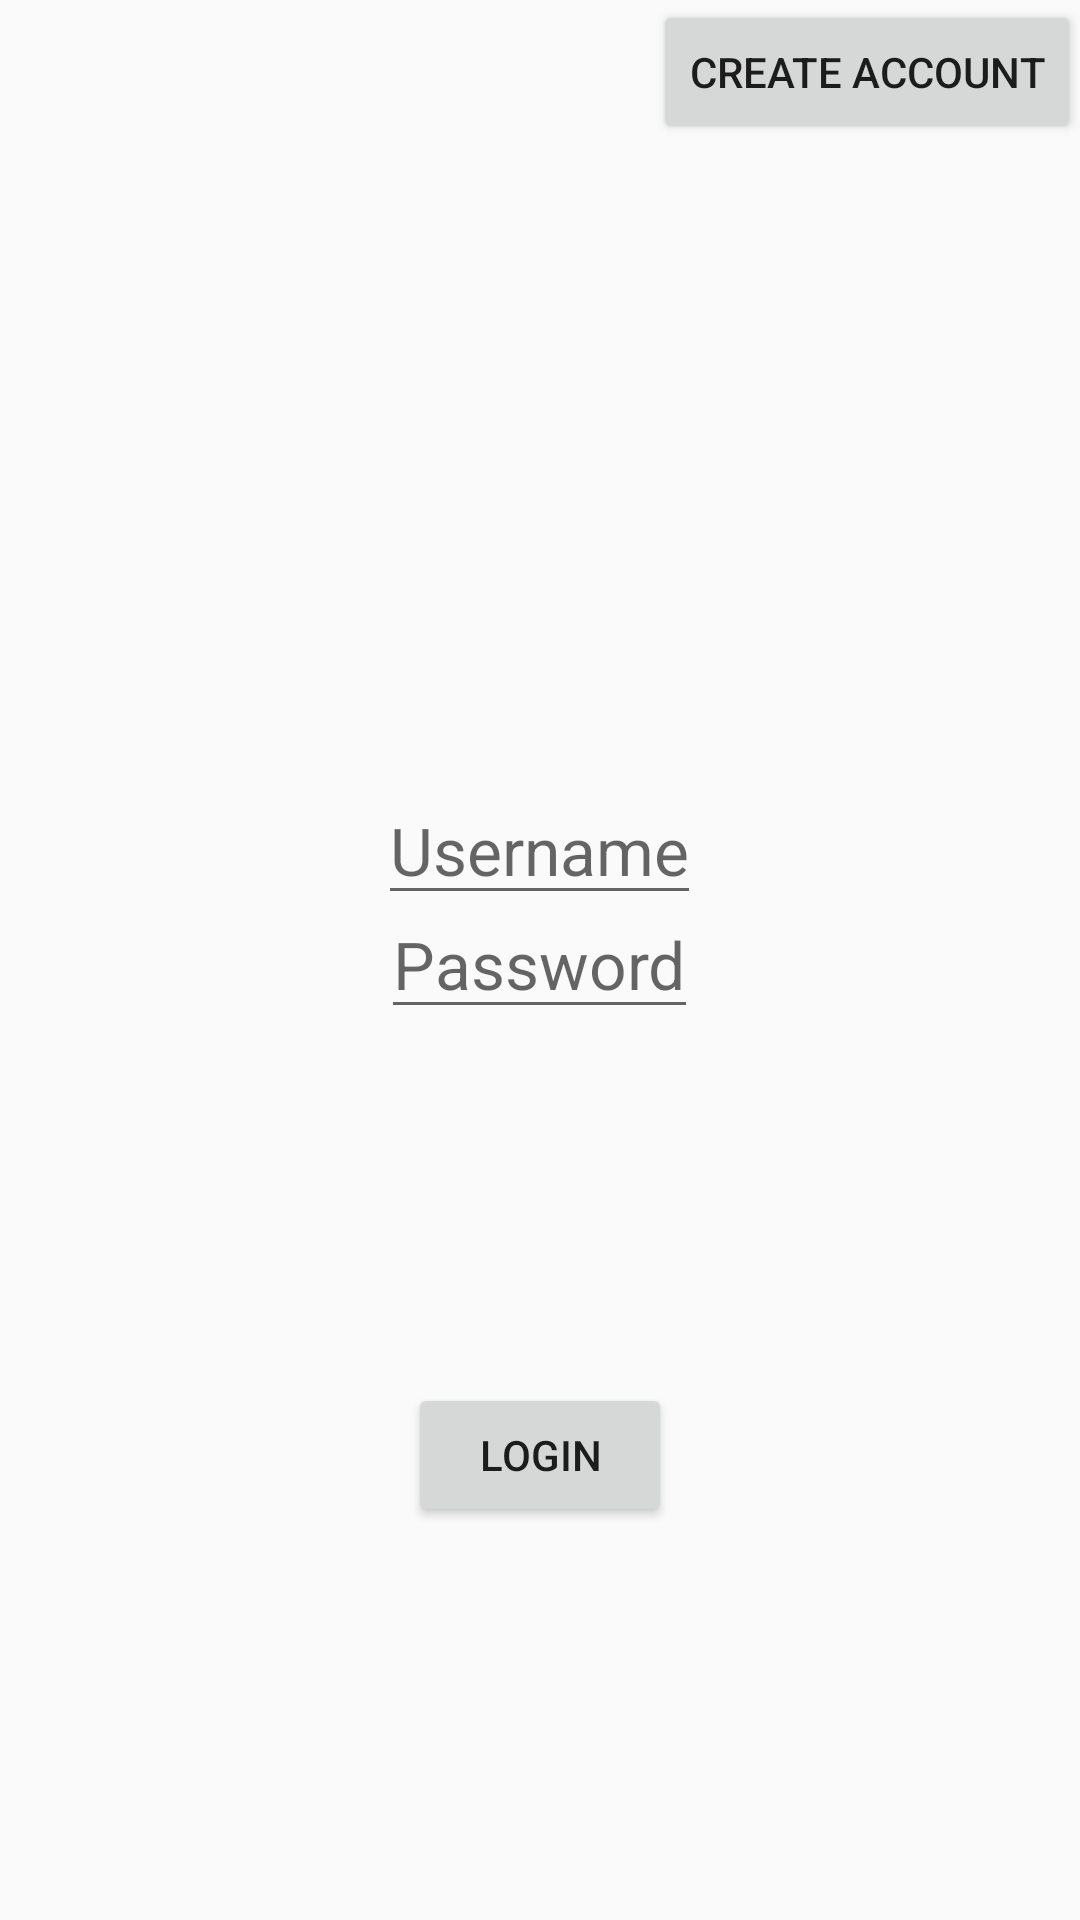

Layout XML and referenced resources for this Android screen:
<!-- AndroidManifest.xml: application theme AppTheme -->
<!-- res/layout/activity_login.xml -->
<RelativeLayout xmlns:android="http://schemas.android.com/apk/res/android"
    xmlns:tools="http://schemas.android.com/tools" android:layout_width="match_parent"
    android:layout_height="match_parent" android:paddingLeft="@dimen/activity_horizontal_margin"
    android:paddingRight="@dimen/activity_horizontal_margin"
    android:paddingTop="@dimen/activity_vertical_margin"
    android:paddingBottom="@dimen/activity_vertical_margin"
    tools:context="mhacks.six.tunedemic.LoginActivity">

    <Button
        android:layout_width="wrap_content"
        android:layout_height="wrap_content"
        android:text="Login"
        android:id="@+id/submit"
        android:layout_marginBottom="131dp"
        android:layout_alignParentBottom="true"
        android:layout_centerHorizontal="true" />

    <EditText
        android:layout_width="wrap_content"
        android:layout_height="wrap_content"
        android:textAppearance="?android:attr/textAppearanceLarge"
        android:hint="Username"
        android:id="@+id/user"
        android:layout_above="@+id/submit"
        android:layout_centerHorizontal="true"
        android:layout_marginBottom="156dp" />

    <EditText
        android:layout_width="wrap_content"
        android:layout_height="wrap_content"
        android:textAppearance="?android:attr/textAppearanceLarge"
        android:hint="Password"
        android:id="@+id/pass"
        android:layout_centerVertical="true"
        android:layout_centerHorizontal="true" />

    <Button
        style="?android:attr/buttonStyleSmall"
        android:layout_width="wrap_content"
        android:layout_height="wrap_content"
        android:text="Create Account"
        android:id="@+id/accbutton"
        android:layout_alignParentTop="true"
        android:layout_alignParentRight="true"
        android:layout_alignParentEnd="true" />

</RelativeLayout>
<!-- resources referenced by this layout -->
<resources>
  <style name="AppTheme" parent="Theme.AppCompat.Light.DarkActionBar">
          
          <item name="colorPrimary">@color/purp</item>
          <item name="colorPrimaryDark">@color/dark_purp</item> // ACTION BAR - NOTIF COLORS - NEED XML
          
      </style>
  <color name="purp">#7f3f97</color>
  <color name="dark_purp">#6d2687</color>
</resources>
